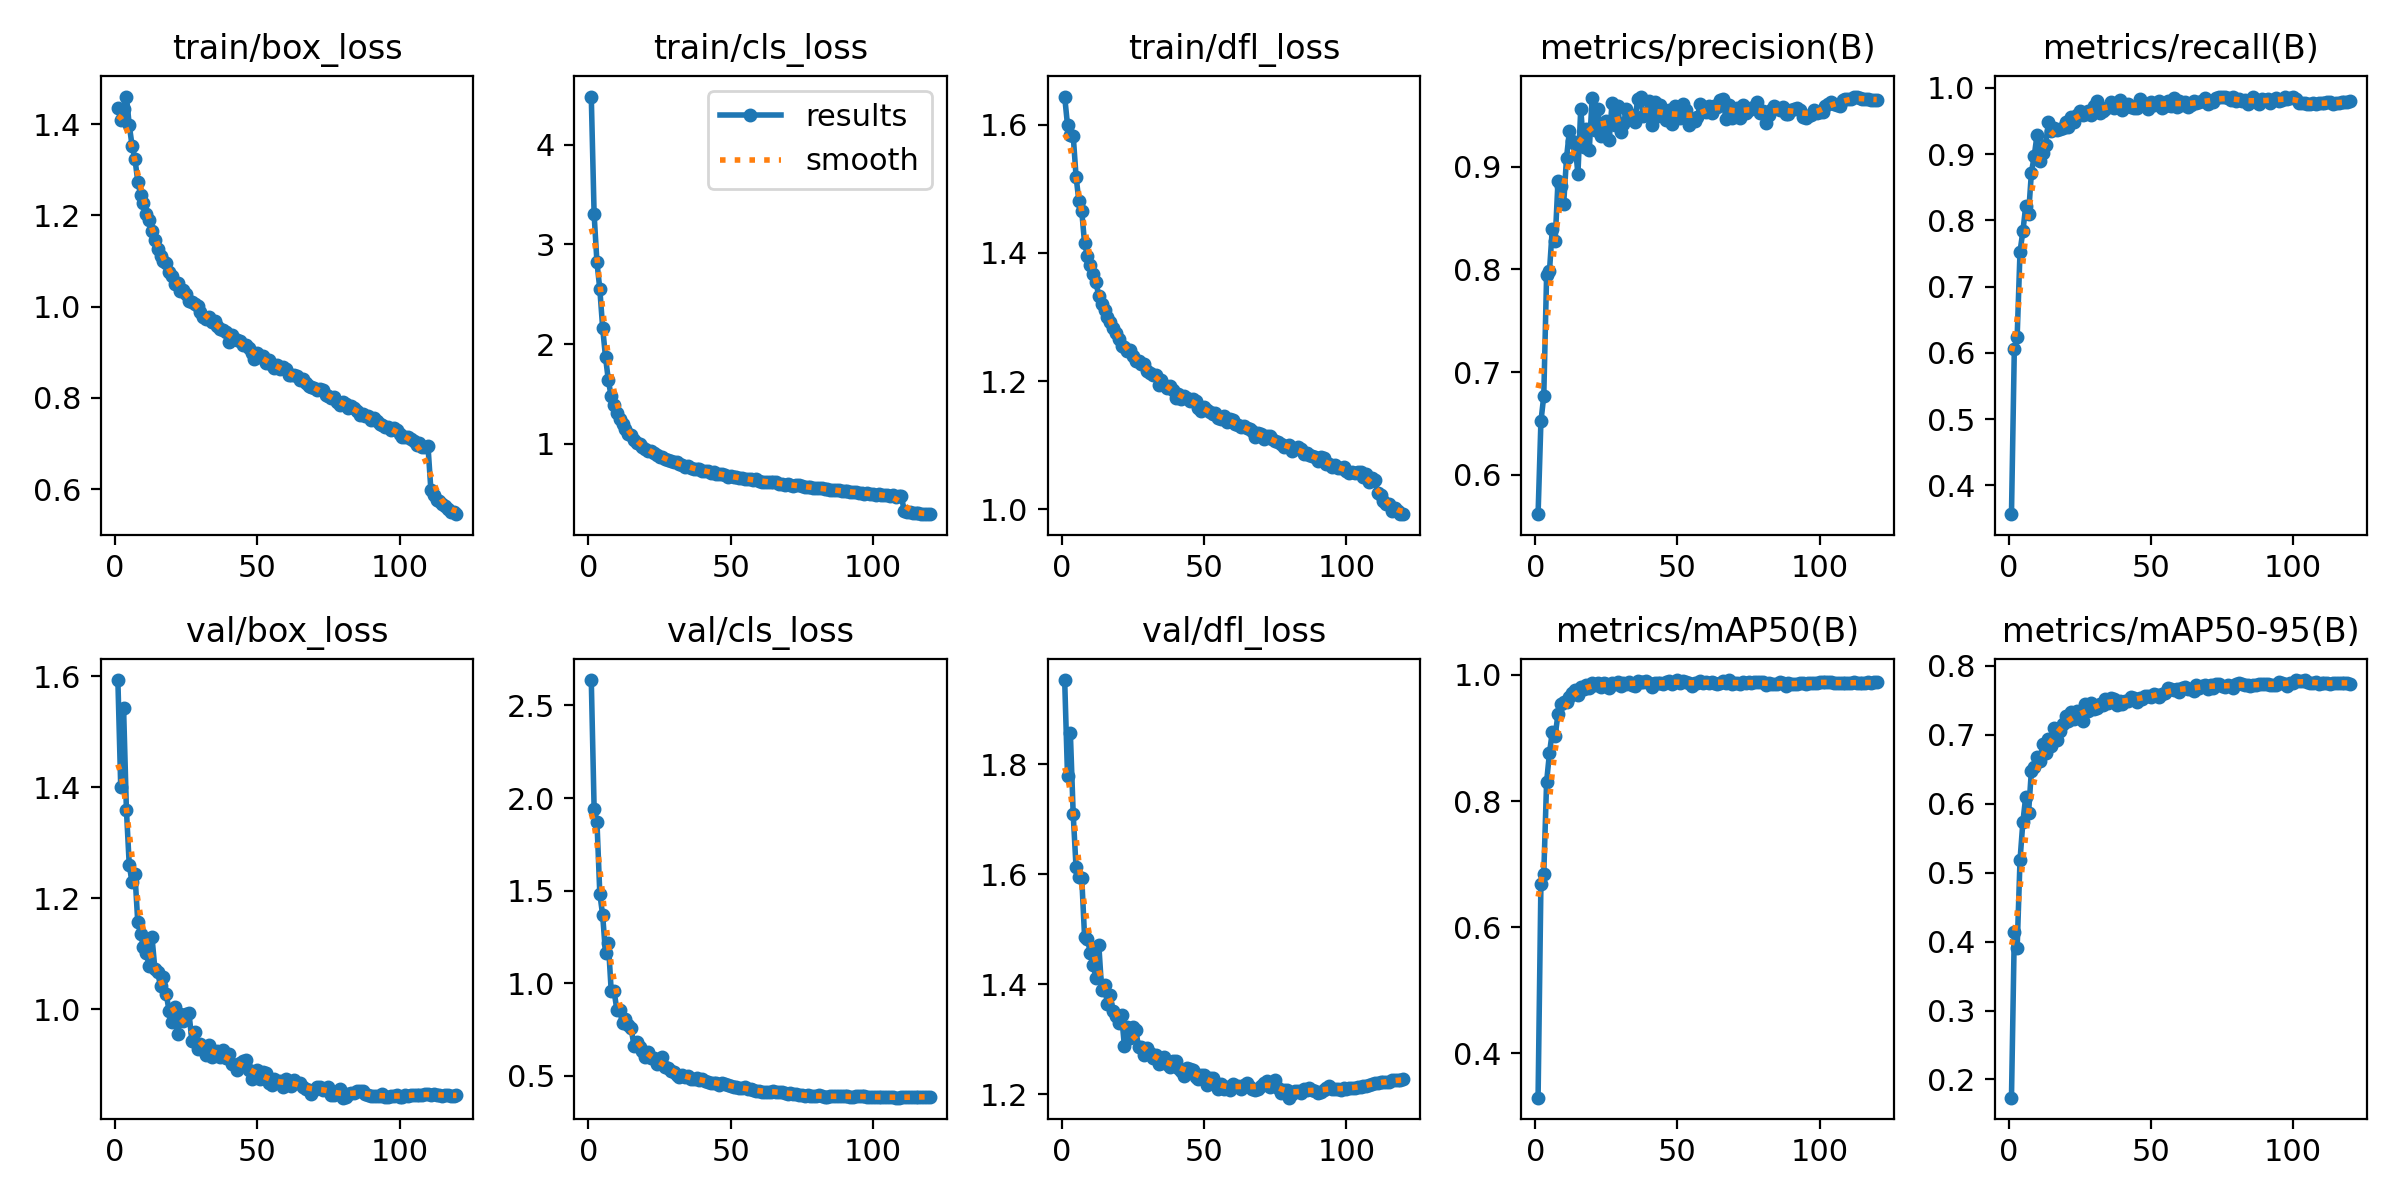

The data file committed next to this chart (first rows):
epoch, time, train/box_loss, train/cls_loss, train/dfl_loss, metrics/precision(B), metrics/recall(B), metrics/mAP50(B), metrics/mAP50-95(B), val/box_loss, val/cls_loss, val/dfl_loss, lr/pg0, lr/pg1, lr/pg2
1, 173.1, 1.436, 4.481, 1.644, 0.5615, 0.3567, 0.33, 0.1736, 1.594, 2.637, 1.953, 0.003329, 0.003329, 0.003329
2, 312.5, 1.409, 3.301, 1.599, 0.6518, 0.6064, 0.6687, 0.4138, 1.401, 1.943, 1.778, 0.006608, 0.006608, 0.006608
3, 450.7, 1.433, 2.818, 1.584, 0.6765, 0.6246, 0.6845, 0.3912, 1.543, 1.871, 1.856, 0.009831, 0.009831, 0.009831
4, 587.4, 1.46, 2.552, 1.583, 0.7944, 0.7528, 0.8305, 0.5179, 1.36, 1.483, 1.709, 0.009753, 0.009753, 0.009753
5, 723.6, 1.397, 2.163, 1.519, 0.7981, 0.7832, 0.8758, 0.573, 1.26, 1.369, 1.612, 0.00967, 0.00967, 0.00967
6, 859.7, 1.352, 1.872, 1.48, 0.8397, 0.8211, 0.9096, 0.6098, 1.229, 1.164, 1.595, 0.009588, 0.009588, 0.009588
7, 996.8, 1.324, 1.637, 1.465, 0.8276, 0.8089, 0.9033, 0.5863, 1.244, 1.22, 1.593, 0.009505, 0.009505, 0.009505
8, 1133, 1.274, 1.475, 1.415, 0.8861, 0.8716, 0.9377, 0.6478, 1.156, 0.9595, 1.486, 0.009423, 0.009423, 0.009423
9, 1270, 1.245, 1.386, 1.396, 0.8811, 0.8973, 0.9536, 0.6528, 1.136, 0.9609, 1.483, 0.00934, 0.00934, 0.00934
10, 1414, 1.227, 1.306, 1.381, 0.8641, 0.9293, 0.9567, 0.6672, 1.112, 0.855, 1.457, 0.009258, 0.009258, 0.009258
11, 1562, 1.202, 1.252, 1.367, 0.9088, 0.8901, 0.9561, 0.6617, 1.101, 0.8584, 1.435, 0.009175, 0.009175, 0.009175
12, 1712, 1.191, 1.198, 1.354, 0.9346, 0.9011, 0.9653, 0.6859, 1.078, 0.7866, 1.411, 0.009092, 0.009092, 0.009092
13, 1863, 1.165, 1.148, 1.332, 0.9252, 0.914, 0.9706, 0.6734, 1.129, 0.8054, 1.471, 0.00901, 0.00901, 0.00901
14, 2013, 1.146, 1.102, 1.32, 0.9227, 0.9483, 0.9751, 0.6933, 1.073, 0.7761, 1.39, 0.008927, 0.008927, 0.008927
15, 2162, 1.127, 1.09, 1.31, 0.893, 0.9349, 0.9684, 0.6836, 1.066, 0.7577, 1.399, 0.008845, 0.008845, 0.008845
16, 2312, 1.112, 1.041, 1.3, 0.9567, 0.9398, 0.9803, 0.7095, 1.041, 0.6643, 1.365, 0.008762, 0.008762, 0.008762
17, 2461, 1.1, 1.012, 1.291, 0.9191, 0.937, 0.9774, 0.6929, 1.057, 0.686, 1.38, 0.00868, 0.00868, 0.00868
18, 2610, 1.096, 0.9977, 1.282, 0.9365, 0.9372, 0.984, 0.7054, 1.028, 0.6582, 1.351, 0.008597, 0.008597, 0.008597
19, 2760, 1.077, 0.969, 1.274, 0.9167, 0.9398, 0.9783, 0.7153, 0.9963, 0.6352, 1.341, 0.008515, 0.008515, 0.008515
20, 2909, 1.066, 0.9478, 1.266, 0.967, 0.9485, 0.9863, 0.7277, 0.9767, 0.6, 1.33, 0.008433, 0.008433, 0.008433
21, 3058, 1.05, 0.9285, 1.255, 0.936, 0.9413, 0.9838, 0.7195, 1.003, 0.6319, 1.344, 0.00835, 0.00835, 0.00835
22, 3208, 1.053, 0.9276, 1.254, 0.9561, 0.956, 0.9864, 0.7335, 0.9549, 0.5964, 1.287, 0.008268, 0.008268, 0.008268
23, 3358, 1.035, 0.9066, 1.246, 0.9296, 0.9486, 0.9814, 0.7232, 0.9905, 0.5967, 1.322, 0.008185, 0.008185, 0.008185
24, 3508, 1.037, 0.8924, 1.249, 0.9416, 0.9588, 0.9869, 0.7345, 0.9779, 0.5655, 1.302, 0.008103, 0.008103, 0.008103
25, 3657, 1.027, 0.8648, 1.238, 0.9447, 0.9649, 0.9855, 0.724, 0.991, 0.5722, 1.323, 0.00802, 0.00802, 0.00802
26, 3806, 1.013, 0.8649, 1.232, 0.926, 0.9596, 0.9795, 0.7194, 0.9927, 0.6022, 1.316, 0.007938, 0.007938, 0.007938
27, 3955, 1.01, 0.8522, 1.232, 0.9623, 0.9604, 0.9865, 0.7444, 0.9434, 0.5486, 1.285, 0.007855, 0.007855, 0.007855
28, 4105, 1.006, 0.8377, 1.226, 0.9405, 0.9656, 0.9854, 0.7339, 0.9594, 0.5452, 1.286, 0.007772, 0.007772, 0.007772
29, 4255, 1, 0.8241, 1.227, 0.9597, 0.9582, 0.9887, 0.7455, 0.9281, 0.5293, 1.271, 0.00769, 0.00769, 0.00769
30, 4404, 0.9888, 0.8191, 1.216, 0.9344, 0.9727, 0.9828, 0.7367, 0.9371, 0.5237, 1.284, 0.007607, 0.007607, 0.007607
31, 4548, 0.9773, 0.8133, 1.213, 0.9417, 0.9798, 0.9871, 0.7387, 0.9322, 0.5061, 1.275, 0.007525, 0.007525, 0.007525
32, 4692, 0.9736, 0.7949, 1.209, 0.9559, 0.9616, 0.9855, 0.7449, 0.9169, 0.4962, 1.266, 0.007443, 0.007443, 0.007443
33, 4835, 0.978, 0.7905, 1.21, 0.9514, 0.9648, 0.9885, 0.7428, 0.9352, 0.5054, 1.271, 0.00736, 0.00736, 0.00736
34, 4978, 0.9673, 0.7728, 1.194, 0.9499, 0.9676, 0.9842, 0.7522, 0.9135, 0.4948, 1.254, 0.007278, 0.007278, 0.007278
35, 5122, 0.9679, 0.7741, 1.202, 0.9436, 0.9712, 0.9825, 0.7456, 0.9234, 0.4982, 1.258, 0.007195, 0.007195, 0.007195
36, 5265, 0.9581, 0.7585, 1.194, 0.9661, 0.9785, 0.9903, 0.7529, 0.9243, 0.4815, 1.267, 0.007112, 0.007112, 0.007112
37, 5409, 0.9512, 0.745, 1.189, 0.9678, 0.9693, 0.9884, 0.7511, 0.9128, 0.4859, 1.255, 0.00703, 0.00703, 0.00703
38, 5553, 0.9486, 0.7477, 1.193, 0.9491, 0.9764, 0.9883, 0.7436, 0.9254, 0.4881, 1.25, 0.006947, 0.006947, 0.006947
39, 5697, 0.9447, 0.7444, 1.186, 0.9511, 0.9821, 0.9898, 0.7488, 0.9119, 0.4783, 1.26, 0.006865, 0.006865, 0.006865
40, 5840, 0.9217, 0.7292, 1.173, 0.9643, 0.9669, 0.987, 0.7449, 0.9191, 0.4835, 1.26, 0.006783, 0.006783, 0.006783
41, 5983, 0.9374, 0.7247, 1.18, 0.9405, 0.9713, 0.981, 0.7485, 0.9015, 0.4728, 1.248, 0.0067, 0.0067, 0.0067
42, 6127, 0.9294, 0.7238, 1.172, 0.9635, 0.9754, 0.9874, 0.7482, 0.8994, 0.4685, 1.242, 0.006618, 0.006618, 0.006618
43, 6270, 0.9264, 0.7098, 1.176, 0.9496, 0.9711, 0.9866, 0.7545, 0.8906, 0.4628, 1.234, 0.006535, 0.006535, 0.006535
44, 6414, 0.9257, 0.7181, 1.174, 0.9606, 0.9701, 0.9869, 0.7533, 0.9033, 0.4634, 1.248, 0.006452, 0.006452, 0.006452
45, 6558, 0.9154, 0.7003, 1.168, 0.9531, 0.9688, 0.9857, 0.7479, 0.9059, 0.4632, 1.246, 0.00637, 0.00637, 0.00637
46, 6702, 0.9158, 0.6982, 1.172, 0.946, 0.9835, 0.9892, 0.7525, 0.9074, 0.4521, 1.245, 0.006287, 0.006287, 0.006287
47, 6845, 0.909, 0.6989, 1.168, 0.9556, 0.9774, 0.9899, 0.7524, 0.8911, 0.4627, 1.232, 0.006205, 0.006205, 0.006205
48, 6989, 0.8984, 0.6924, 1.158, 0.9421, 0.976, 0.9861, 0.7568, 0.8749, 0.456, 1.228, 0.006123, 0.006123, 0.006123
49, 7133, 0.8861, 0.6689, 1.154, 0.9592, 0.9684, 0.9879, 0.7557, 0.8837, 0.4523, 1.235, 0.00604, 0.00604, 0.00604
50, 7276, 0.898, 0.6789, 1.159, 0.9489, 0.9792, 0.9914, 0.754, 0.8901, 0.4451, 1.235, 0.005958, 0.005958, 0.005958
51, 7420, 0.8898, 0.6654, 1.155, 0.9472, 0.9739, 0.9875, 0.7587, 0.8743, 0.4399, 1.217, 0.005875, 0.005875, 0.005875
52, 7563, 0.8909, 0.6677, 1.151, 0.9611, 0.9748, 0.9897, 0.758, 0.8858, 0.4424, 1.229, 0.005792, 0.005792, 0.005792
53, 7707, 0.8764, 0.6533, 1.149, 0.9549, 0.9802, 0.9879, 0.7543, 0.8844, 0.4343, 1.229, 0.00571, 0.00571, 0.00571
54, 7851, 0.8839, 0.6609, 1.15, 0.9411, 0.9692, 0.9864, 0.7593, 0.8673, 0.4342, 1.22, 0.005627, 0.005627, 0.005627
55, 7995, 0.8717, 0.643, 1.142, 0.9453, 0.9724, 0.9819, 0.7607, 0.8636, 0.4385, 1.209, 0.005545, 0.005545, 0.005545
56, 8138, 0.8663, 0.6454, 1.141, 0.9449, 0.9804, 0.9874, 0.7673, 0.8739, 0.4287, 1.219, 0.005463, 0.005463, 0.005463
57, 8282, 0.8716, 0.6444, 1.145, 0.9484, 0.9726, 0.9877, 0.7656, 0.8685, 0.4295, 1.209, 0.00538, 0.00538, 0.00538
58, 8426, 0.8624, 0.6364, 1.135, 0.9611, 0.984, 0.9902, 0.7643, 0.8701, 0.4237, 1.213, 0.005298, 0.005298, 0.005298
59, 8570, 0.8676, 0.6435, 1.14, 0.9541, 0.9718, 0.9869, 0.7657, 0.8599, 0.4179, 1.207, 0.005215, 0.005215, 0.005215
60, 8714, 0.8629, 0.6297, 1.14, 0.9536, 0.9801, 0.9887, 0.762, 0.8748, 0.4206, 1.219, 0.005132, 0.005132, 0.005132
... 60 more rows
